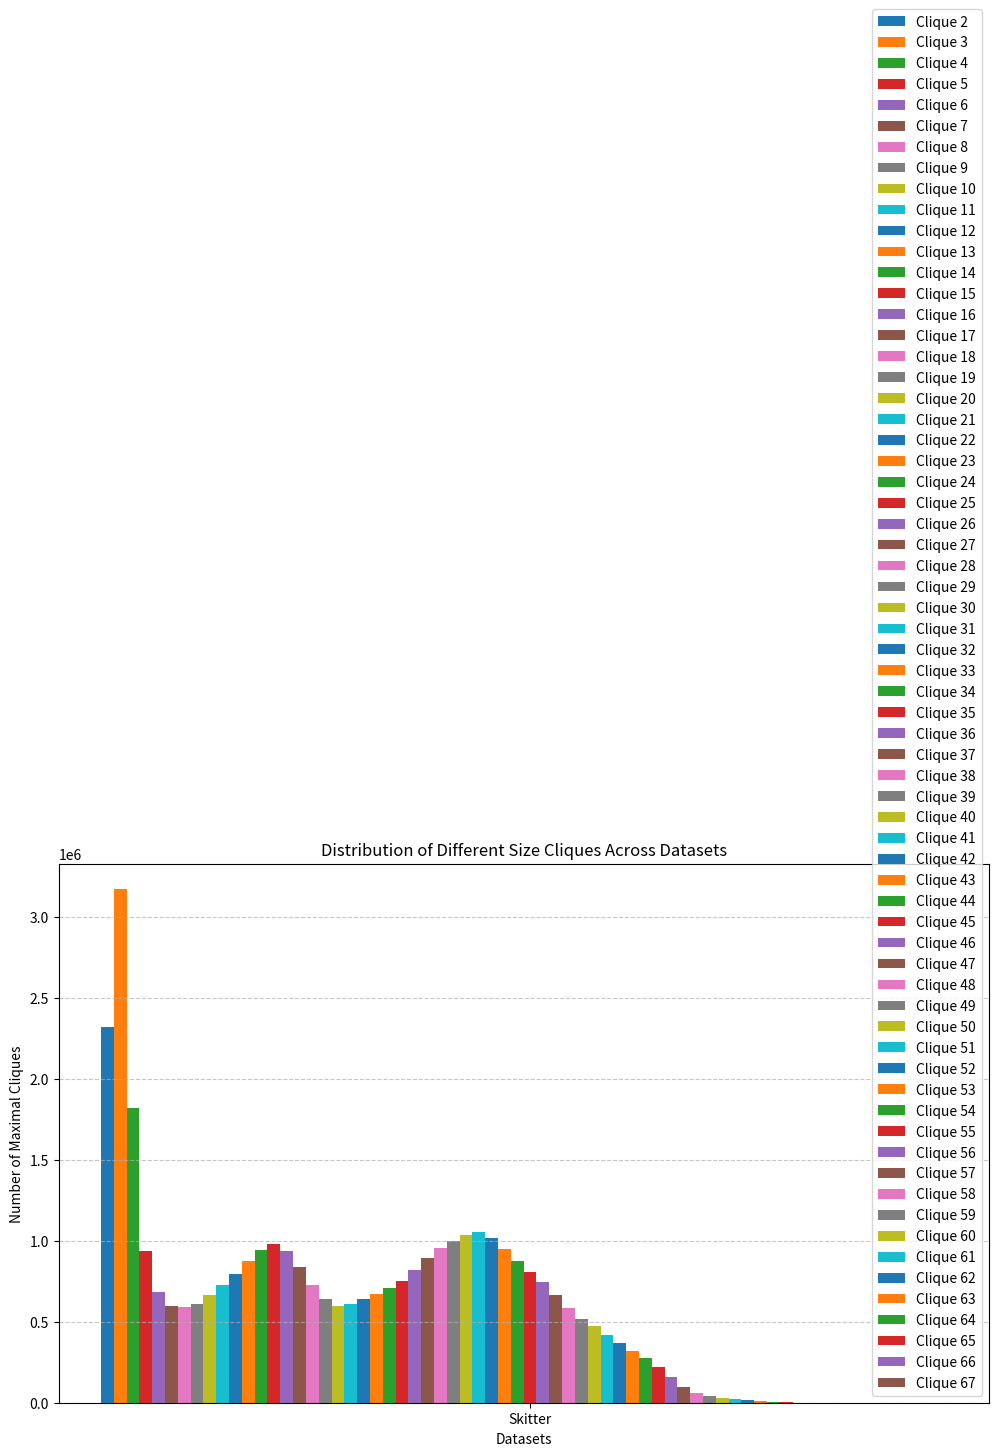

Recreate this plot in Python.
import matplotlib.pyplot as plt
import numpy as np

def plot_clique_distribution(clique_sizes):
    """
    Plots a grouped bar chart for the distribution of different size cliques for each dataset.
    :param clique_sizes: A dictionary with keys as tuples (clique size, dataset) and values as count.
    """
    datasets = sorted(set(dataset for _, dataset in clique_sizes.keys()))
    clique_types = sorted(set(size for size, _ in clique_sizes.keys()))
    
    bar_width = 0.2  # Width of each bar
    spacing = 1.0  # Space between datasets
    indices = np.arange(len(datasets)) * (len(clique_types) * bar_width + spacing)
    
    plt.figure(figsize=(12, 7))
    
    for i, clique_size in enumerate(clique_types):
        values = [clique_sizes.get((clique_size, dataset), 0) for dataset in datasets]
        plt.bar(indices + i * bar_width, values, width=bar_width, label=f"Clique {clique_size}")
    
    plt.xlabel("Datasets")
    plt.ylabel("Number of Maximal Cliques")
    plt.title("Distribution of Different Size Cliques Across Datasets")
    plt.xticks(indices + (len(clique_types) * bar_width) / 2, datasets)
    plt.legend()
    plt.grid(axis='y', linestyle='--', alpha=0.7)
    
    plt.show()

# Example usage
clique_data = {
    # (2, "Enron Mail Network"): 8655,
    # (3, "Enron Mail Network"): 13718,
    # (4, "Enron Mail Network"): 27292,
    # (5, "Enron Mail Network"): 48416,
    # (6, "Enron Mail Network"): 68872,
    # (7, "Enron Mail Network"): 83266,
    # (8, "Enron Mail Network"): 76732,
    # (9, "Enron Mail Network"): 54456,
    # (10, "Enron Mail Network"): 35470,
    # (11, "Enron Mail Network"): 21736,
    # (12, "Enron Mail Network"): 11640,
    # (13, "Enron Mail Network"): 5449,
    # (14, "Enron Mail Network"): 2329,
    # (15, "Enron Mail Network"): 740,
    # (16, "Enron Mail Network"): 208,
    # (17, "Enron Mail Network"): 23,
    # (2, "Wikipedia Vote System"): 14070,
    # (3, "Wikipedia Vote System"): 7077,
    # (4, "Wikipedia Vote System"): 13319,
    # (5, "Wikipedia Vote System"): 18143,
    # (6, "Wikipedia Vote System"): 22715,
    # (7, "Wikipedia Vote System"): 25896,
    # (8, "Wikipedia Vote System"): 24766,
    # (9, "Wikipedia Vote System"): 22884,
    # (10, "Wikipedia Vote System"): 21393,
    # (11, "Wikipedia Vote System"): 17833,
    # (12, "Wikipedia Vote System"): 15181,
    # (13, "Wikipedia Vote System"): 11487,
    # (14, "Wikipedia Vote System"): 7417,
    # (15, "Wikipedia Vote System"): 3157,
    # (16, "Wikipedia Vote System"): 1178,
    # (17, "Wikipedia Vote System"): 286,
    # (18, "Wikipedia Vote System"): 41,
    # (19, "Wikipedia Vote System"): 10,
    # (20, "Wikipedia Vote System"): 6
    (2, "Skitter"): 2319807,
    (3, "Skitter"): 3171609,
    (4, "Skitter"): 1823321,
    (5, "Skitter"): 939336,
    (6, "Skitter"): 684873,
    (7, "Skitter"): 598284,
    (8, "Skitter"): 588889,
    (9, "Skitter"): 608937,
    (10, "Skitter"): 665661,
    (11, "Skitter"): 728098,
    (12, "Skitter"): 798073,
    (13, "Skitter"): 877282,
    (14, "Skitter"): 945194,
    (15, "Skitter"): 980831,
    (16, "Skitter"): 939987,
    (17, "Skitter"): 839330,
    (18, "Skitter"): 729601,
    (19, "Skitter"): 639413,
    (20, "Skitter"): 600192,
    (21, "Skitter"): 611976,
    (22, "Skitter"): 640890,
    (23, "Skitter"): 673924,
    (24, "Skitter"): 706753,
    (25, "Skitter"): 753633,
    (26, "Skitter"): 818353,
    (27, "Skitter"): 892719,
    (28, "Skitter"): 955212,
    (29, "Skitter"): 999860,
    (30, "Skitter"): 1034106,
    (31, "Skitter"): 1055653,
    (32, "Skitter"): 1017560,
    (33, "Skitter"): 946717,
    (34, "Skitter"): 878552,
    (35, "Skitter"): 809485,
    (36, "Skitter"): 744634,
    (37, "Skitter"): 663650,
    (38, "Skitter"): 583922,
    (39, "Skitter"): 520239,
    (40, "Skitter"): 474301,
    (41, "Skitter"): 420796,
    (42, "Skitter"): 367879,
    (43, "Skitter"): 321829,
    (44, "Skitter"): 275995,
    (45, "Skitter"): 222461,
    (46, "Skitter"): 158352,
    (47, "Skitter"): 99522,
    (48, "Skitter"): 62437,
    (49, "Skitter"): 39822,
    (50, "Skitter"): 30011,
    (51, "Skitter"): 25637,
    (52, "Skitter"): 17707,
    (53, "Skitter"): 9514,
    (54, "Skitter"): 3737,
    (55, "Skitter"): 2042,
    (56, "Skitter"): 1080,
    (57, "Skitter"): 546,
    (58, "Skitter"): 449,
    (59, "Skitter"): 447,
    (60, "Skitter"): 405,
    (61, "Skitter"): 283,
    (62, "Skitter"): 242,
    (63, "Skitter"): 146,
    (64, "Skitter"): 84,
    (65, "Skitter"): 49,
    (66, "Skitter"): 22,
    (67, "Skitter"): 4
}

plot_clique_distribution(clique_data)

